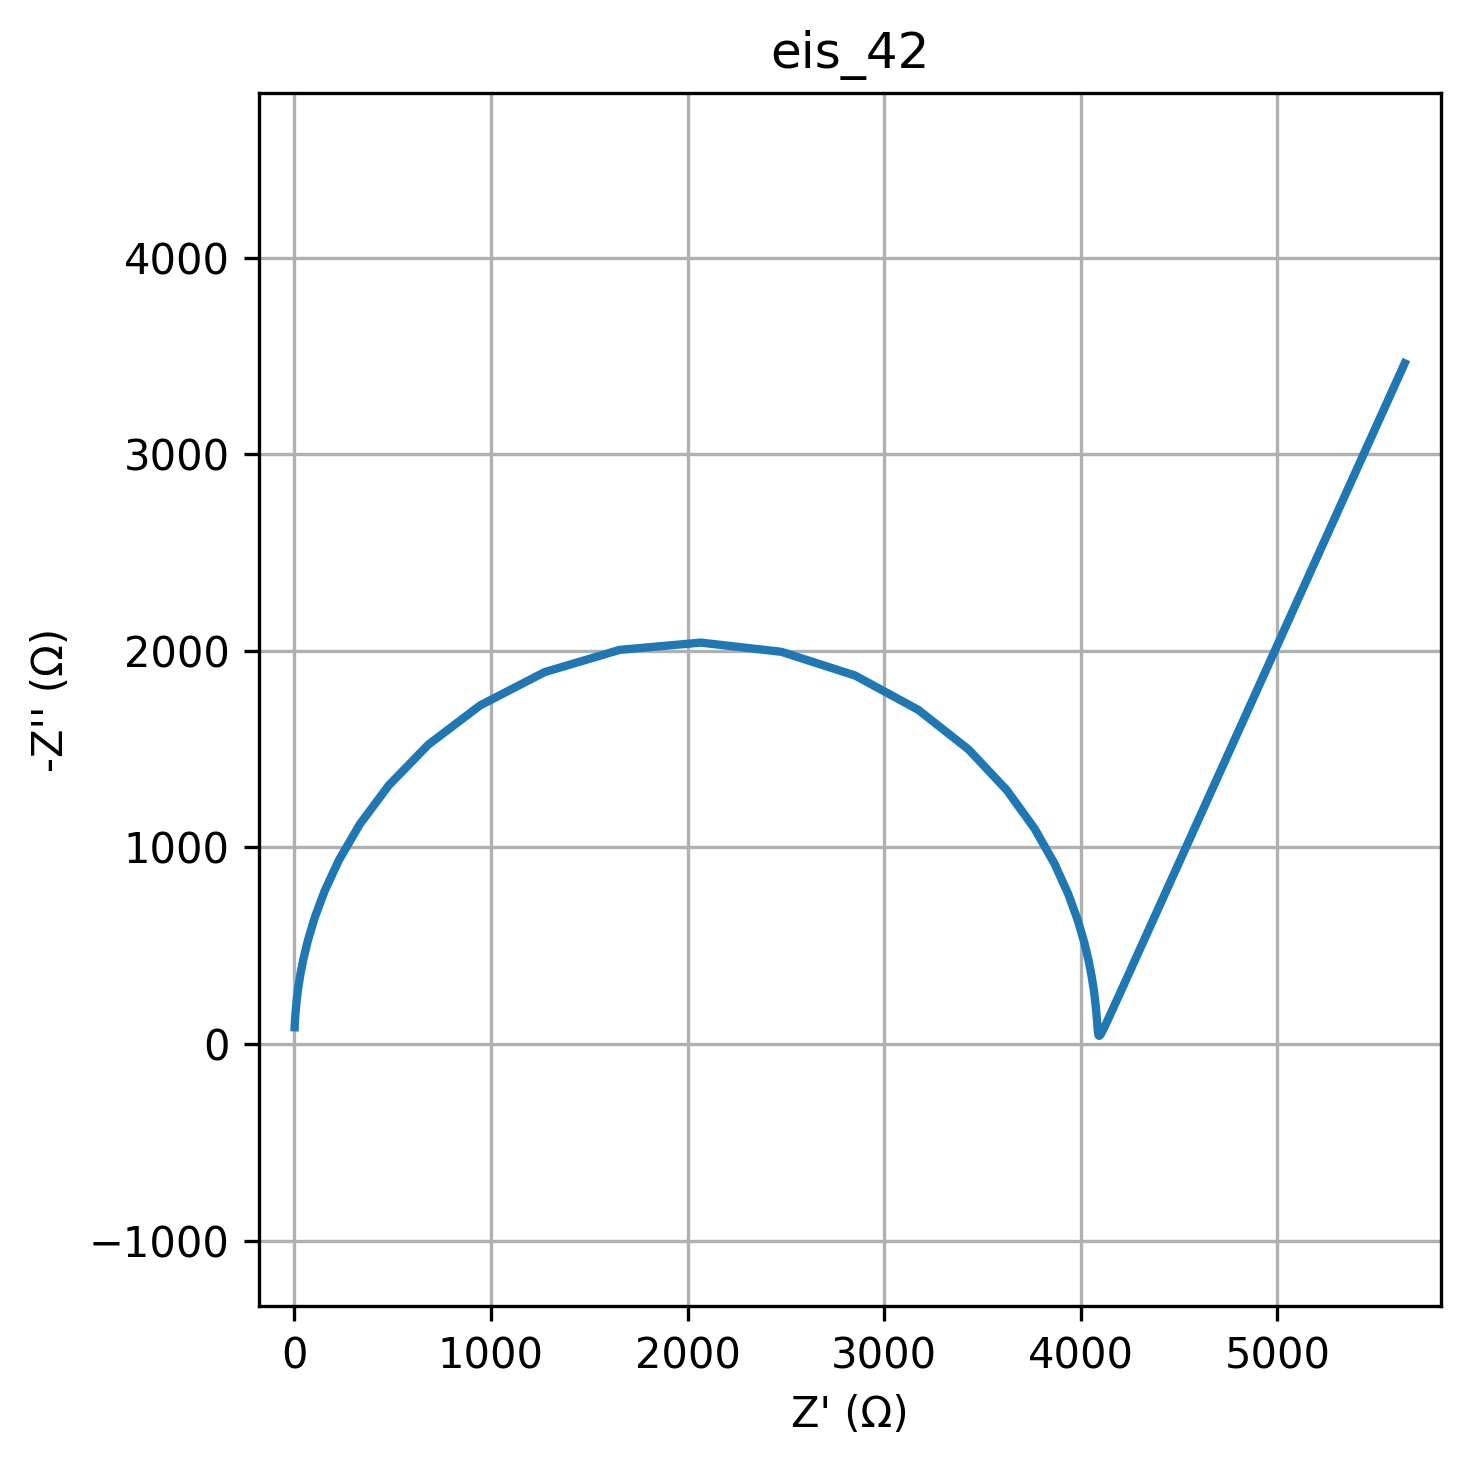

Values plotted in this chart, from the file beside it:
freq, Z_real, Z_imag
0.01, 5647, -3462
0.01226, 5431, -2983
0.01504, 5244, -2570
0.01844, 5084, -2215
0.02262, 4945, -1908
0.02774, 4826, -1644
0.03401, 4723, -1417
0.04171, 4634, -1221
0.05115, 4558, -1052
0.06273, 4492, -906.6
0.07693, 4436, -781.2
0.09434, 4387, -673.2
0.1157, 4345, -580.1
0.1419, 4309, -499.9
0.174, 4277, -430.9
0.2134, 4250, -371.4
0.2617, 4227, -320.2
0.3209, 4207, -276.1
0.3935, 4190, -238.1
0.4826, 4175, -205.4
0.5918, 4162, -177.4
0.7257, 4151, -153.2
0.89, 4142, -132.6
1.091, 4134, -114.8
1.338, 4127, -99.73
1.641, 4121, -86.88
2.013, 4115, -76.03
2.468, 4111, -66.94
3.027, 4107, -59.43
3.712, 4104, -53.36
4.552, 4101, -48.61
5.583, 4098, -45.11
6.846, 4096, -42.83
8.396, 4094, -41.77
10.3, 4093, -41.94
12.63, 4091, -43.45
15.48, 4090, -46.39
18.99, 4089, -50.96
23.29, 4088, -57.38
28.56, 4087, -65.96
35.02, 4086, -77.08
42.94, 4085, -91.25
52.66, 4083, -109.1
64.58, 4081, -131.3
79.2, 4079, -158.8
97.13, 4076, -192.8
119.1, 4071, -234.7
146.1, 4064, -286
179.1, 4054, -348.7
219.7, 4040, -425.1
269.4, 4017, -517.7
330.4, 3985, -629
405.1, 3937, -761.4
496.8, 3867, -916.6
609.3, 3766, -1094
747.2, 3624, -1291
916.3, 3429, -1498
1124, 3173, -1700
1378, 2853, -1874
1690, 2477, -1995
... 20 more rows
